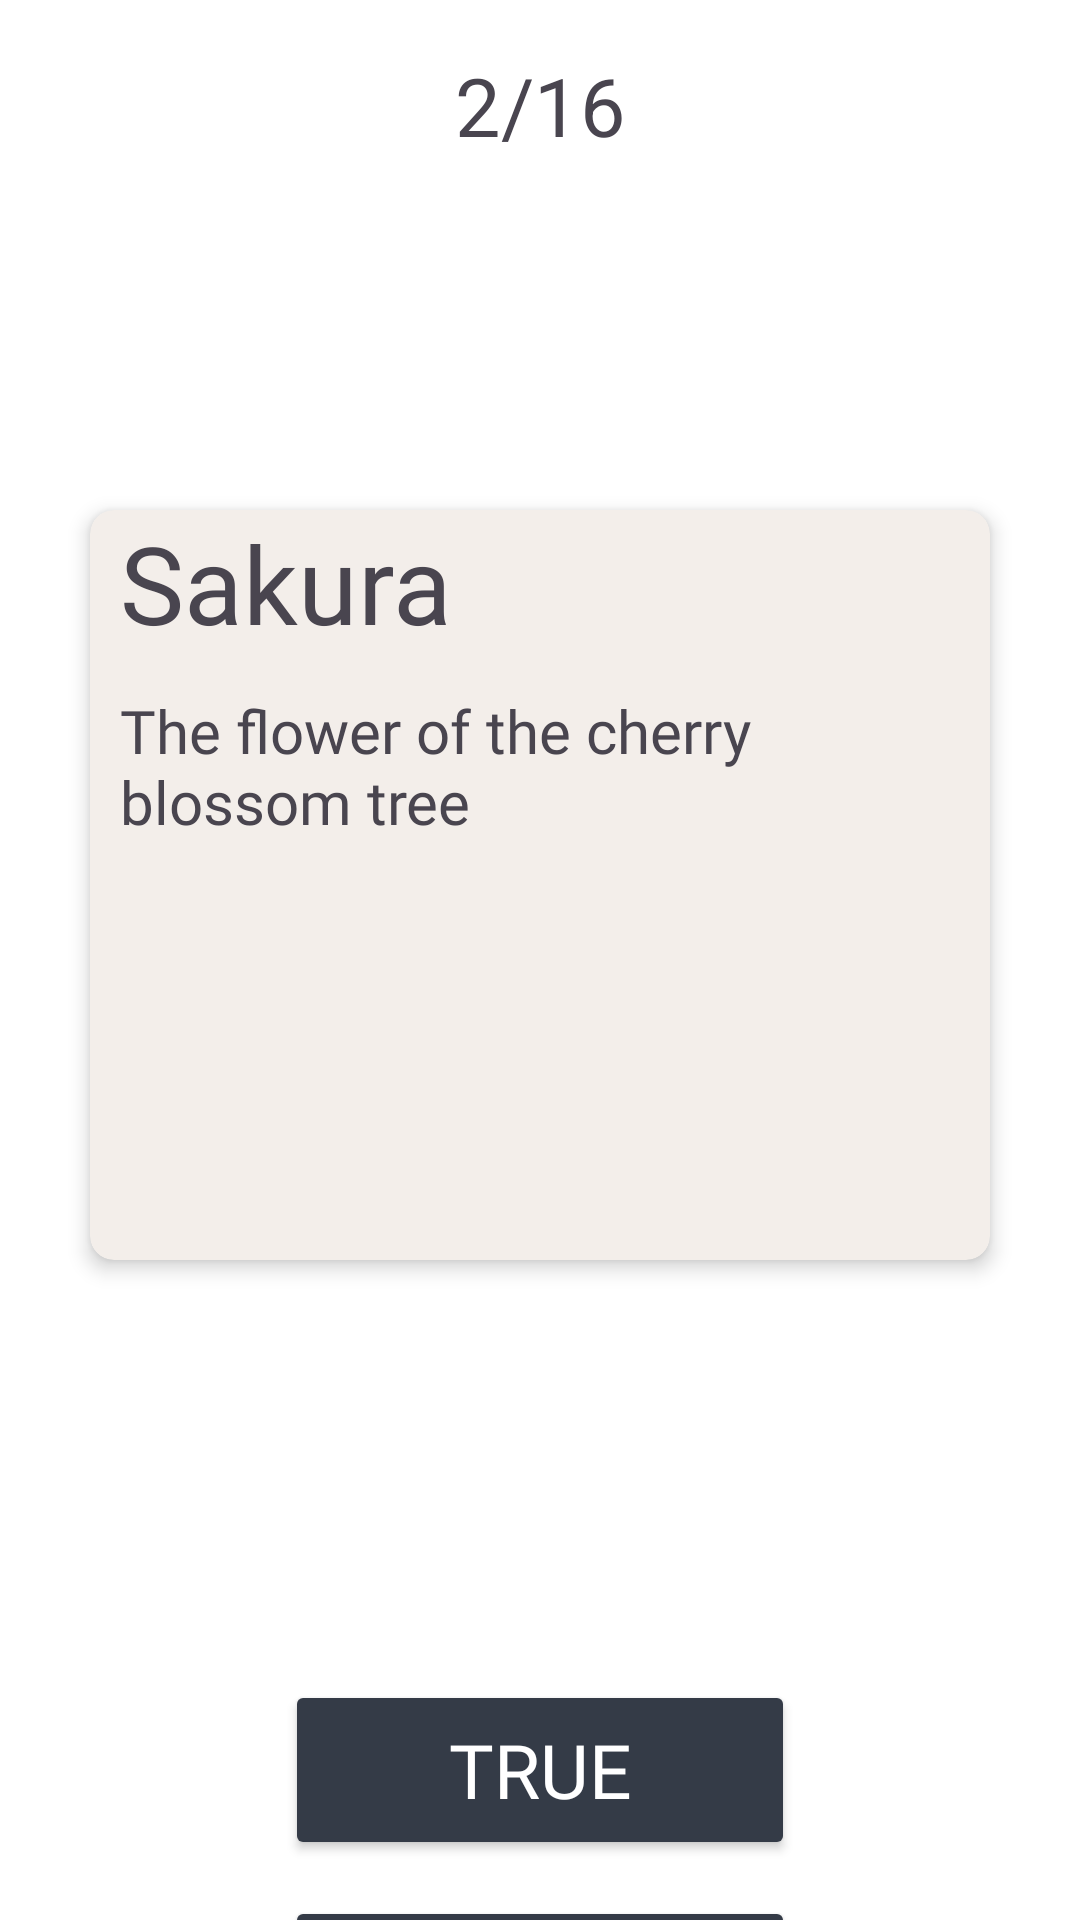

Android layout source for this screen:
<!-- AndroidManifest.xml: activity theme Theme.Material3.DayNight.NoActionBar -->
<!-- res/layout/activity_true_false.xml -->
<?xml version="1.0" encoding="utf-8"?>
<androidx.constraintlayout.widget.ConstraintLayout xmlns:android="http://schemas.android.com/apk/res/android"
    xmlns:app="http://schemas.android.com/apk/res-auto"
    xmlns:tools="http://schemas.android.com/tools"
    android:layout_width="match_parent"
    android:layout_height="match_parent"
    style="@style/SCREEN"
    tools:context=".Activity.Practice.TrueFalseActivity">

    <AbsoluteLayout
        android:id="@+id/toolbar2"
        android:layout_width="match_parent"
        android:layout_height="70dp"
        app:layout_constraintStart_toStartOf="parent"
        app:layout_constraintTop_toTopOf="parent">

        <ImageButton
            android:id="@+id/btn_close_multiple_choice"
            style="@style/ICON"
            android:layout_width="60dp"
            android:layout_height="match_parent"
            android:backgroundTint="@color/transparent"
            android:contentDescription="close"
            android:src="@drawable/close" />

        <TextView
            android:id="@+id/txt_number_multiple_choice"
            android:layout_width="match_parent"
            android:layout_height="match_parent"
            android:gravity="center"
            android:text="2/16"
            android:textSize="27sp" />

    </AbsoluteLayout>

    <androidx.cardview.widget.CardView
        android:layout_width="match_parent"
        android:layout_height="250dp"
        android:layout_marginStart="30dp"
        android:layout_marginTop="100dp"
        android:layout_marginEnd="30dp"
        android:background="#F3EEEA"
        android:gravity="center"
        android:orientation="vertical"
        app:cardBackgroundColor="#F3EEEA"
        app:cardCornerRadius="8dp"
        app:cardElevation="4dp"
        app:layout_constraintEnd_toEndOf="parent"
        app:layout_constraintStart_toStartOf="parent"
        app:layout_constraintTop_toBottomOf="@+id/toolbar2">

        <TextView
            android:id="@+id/txt_term"
            android:layout_width="match_parent"
            android:layout_height="60dp"
            android:layout_marginStart="10dp"
            android:fontFamily="@font/inter_semibold"
            android:text="Sakura"
            android:textSize="36sp" />

        <TextView
            android:id="@+id/txt_definition"
            android:layout_width="match_parent"
            android:layout_height="190dp"
            android:layout_marginTop="60dp"
            android:layout_marginStart="10dp"
            android:fontFamily="@font/inter_medium"
            android:text="The flower of the cherry blossom tree"
            android:textSize="20sp" />

    </androidx.cardview.widget.CardView>

    <Button
        android:id="@+id/btn_true"
        style="@style/BUTTON_BIG"
        android:layout_width="170dp"
        android:layout_height="60dp"
        android:layout_marginStart="115dp"
        android:layout_marginTop="560dp"
        android:layout_marginEnd="115dp"
        android:fontFamily="@font/inter_semibold"
        android:text="@string/true_"
        android:textSize="25sp"
        app:layout_constraintEnd_toEndOf="parent"
        app:layout_constraintStart_toStartOf="parent"
        app:layout_constraintTop_toTopOf="parent" />

    <Button
        android:id="@+id/btn_false"
        style="@style/BUTTON_BIG"
        android:layout_width="170dp"
        android:layout_height="wrap_content"
        android:layout_marginStart="115dp"
        android:layout_marginTop="632dp"
        android:layout_marginEnd="115dp"
        android:fontFamily="@font/inter_semibold"
        android:text="@string/false_"
        android:textSize="25sp"
        app:layout_constraintEnd_toEndOf="parent"
        app:layout_constraintStart_toStartOf="parent"
        app:layout_constraintTop_toTopOf="parent" />

</androidx.constraintlayout.widget.ConstraintLayout>
<!-- resources referenced by this layout -->
<resources>
  <color name="transparent">#00FFFFFF</color>
  <string name="false_">False</string>
  <string name="true_">True</string>
  <style name="BUTTON_BIG">
          <item name="android:backgroundTint">#343B47</item>
          <item name="android:textColor">@color/white</item>
      </style>
  <style name="ICON">
          <item name="android:tint">#000</item>
      </style>
  <style name="SCREEN">
          <item name="android:background">#FFF</item>
      </style>
  <color name="white">#FFFFFFFF</color>
</resources>
